Run: headless pygame with SDL's dummy video driver; simulated clock (each Clock.tick advances the game by its frame time, no real sleeping); random seed 0; keys injected as events and as key.get_pressed() state; no mouse input.
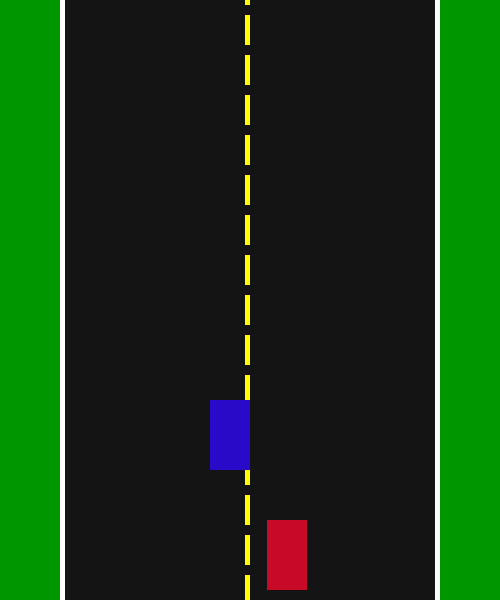
Frame 1 of 4 · flips 1–60 · no input
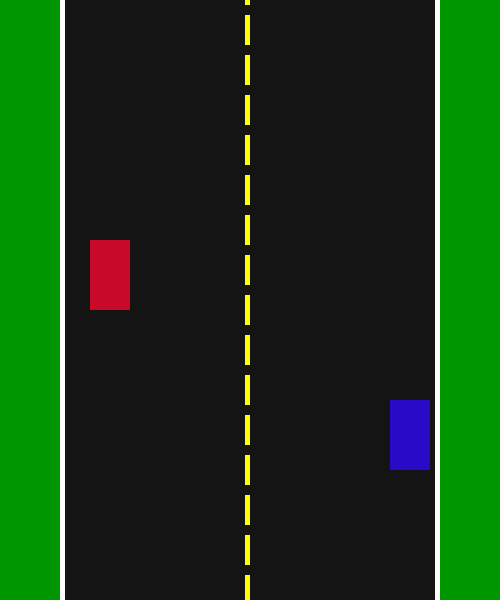
Frame 2 of 4 · flips 61–180 · tapped SPACE, RETURN · held RIGHT (→), D
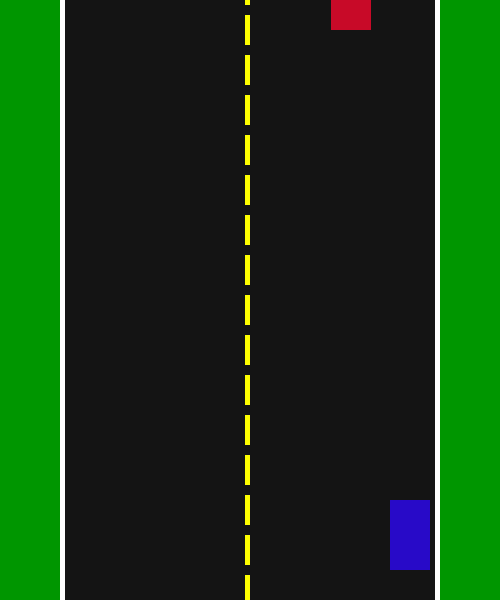
Frame 3 of 4 · flips 181–300 · held DOWN (↓), S
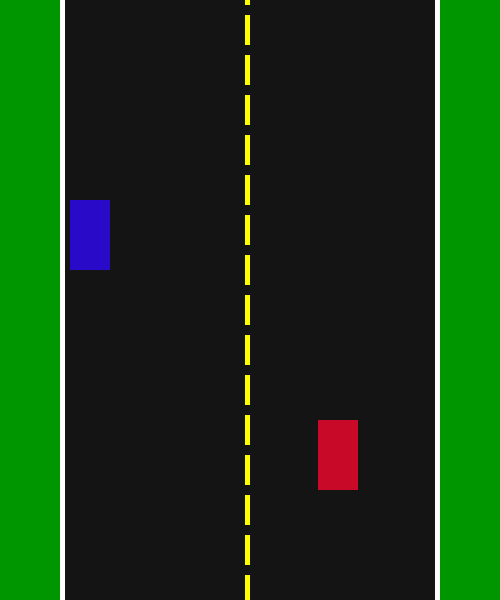
Frame 4 of 4 · flips 301–420 · held LEFT (←), A, UP (↑), W

The pygame program that drew these frames:

import pygame as pg
import datetime as dt
import random 

pg.init()

size = [500, 600]
center = [250, 300]
screen = pg.display.set_mode(size)
clock = pg.time.Clock()

road_color = 20, 20, 20
enemy_color = 200, 10, 40
player_color = 40, 10, 200
grass_color = 0, 150, 0
bordur_color = 255, 255, 255
line_color = 255, 255, 0

grass_rect = pg.Rect(0, 0, 60, 600)
grass_rect1 = pg.Rect(440, 0, 60, 600)
bordur_rect = pg.Rect(60, 0, 5, 600)
bordur_rect1 = pg.Rect(435, 0, 5, 600)

pg.display.set_caption("Racer")

W = 40
L = 70

liney = -600
liney1 = 0

playerx = 210
playery = 400

enemyx= random.randint(70, 390)
enemyy= -70
##Диапазон движения машин от 70 до 390

def car_draw(X, Y, W, L, car_color):
    car_rect = pg.Rect(X, Y, W, L)
    pg.draw.rect(screen, car_color,car_rect)

def line_draw(X, Y, W, L, line_color):
    line_rect1 = pg.Rect(X, Y, W, L)
    pg.draw.rect(screen, line_color, line_rect1)
    line_rect2 = pg.Rect(X, Y+40, W, L)
    pg.draw.rect(screen, line_color, line_rect2)
    line_rect3 = pg.Rect(X, Y+80, W, L)
    pg.draw.rect(screen, line_color, line_rect3)
    line_rect4 = pg.Rect(X, Y+120, W, L)
    pg.draw.rect(screen, line_color, line_rect4)
    line_rect5 = pg.Rect(X, Y+160, W, L)
    pg.draw.rect(screen, line_color, line_rect5)
    line_rect6 = pg.Rect(X, Y+200, W, L)
    pg.draw.rect(screen, line_color, line_rect6)
    line_rect11 = pg.Rect(X, Y+240, W, L)
    pg.draw.rect(screen, line_color, line_rect11)
    line_rect22 = pg.Rect(X, Y+280, W, L)
    pg.draw.rect(screen, line_color, line_rect22)
    line_rect33 = pg.Rect(X, Y+320, W, L)
    pg.draw.rect(screen, line_color, line_rect33)
    line_rect44 = pg.Rect(X, Y+360, W, L)
    pg.draw.rect(screen, line_color, line_rect44)
    line_rect55 = pg.Rect(X, Y+400, W, L)
    pg.draw.rect(screen, line_color, line_rect55)
    line_rect66 = pg.Rect(X, Y+440, W, L)
    pg.draw.rect(screen, line_color, line_rect66)
    line_rect33 = pg.Rect(X, Y+480, W, L)
    pg.draw.rect(screen, line_color, line_rect33)
    line_rect44 = pg.Rect(X, Y+520, W, L)
    pg.draw.rect(screen, line_color, line_rect44)
    line_rect55 = pg.Rect(X, Y+560, W, L)
    pg.draw.rect(screen, line_color, line_rect55)
    line_rect66 = pg.Rect(X, Y+600, W, L)
    pg.draw.rect(screen, line_color, line_rect66)

running = True
while running:
    screen.fill(road_color)
    pg.draw.rect(screen, bordur_color, bordur_rect)
    pg.draw.rect(screen, bordur_color, bordur_rect1)
    pg.draw.rect(screen, grass_color, grass_rect)
    pg.draw.rect(screen, grass_color, grass_rect1)
    if(playerx in range (enemyx-40, enemyx+40) and playery in range (enemyy-70,enemyy+70)):
       print("You dead")
       running = False
       
    else:
        line_draw(245, liney1, 5, 30, line_color)
        line_draw(245, liney, 5, 30, line_color)
        car_draw(playerx, playery, W, L, player_color)
        car_draw(enemyx, enemyy, W, L, enemy_color)

    liney+=5
    liney1+=5
    if(liney == 0): liney = -600
    if(liney1 == 600): liney1= 0


    enemyy+=10
    if(enemyy==670): 
        enemyx= random.randint(70, 390)
        enemyy=-70
    for event in pg.event.get():
        if event.type == pg.QUIT:
            running = False

    keys = pg.key.get_pressed()
    if keys[pg.K_LEFT]:
        if(playerx > 70): playerx-=5
    if keys[pg.K_RIGHT]:
        if(playerx < 390): playerx+=5
    if keys[pg.K_UP]:
        if(playery > 200): playery-=3
    if keys[pg.K_DOWN]:
        if(playery < 500): playery+=2
    pg.display.flip()
    clock.tick(30)

pg.quit()
